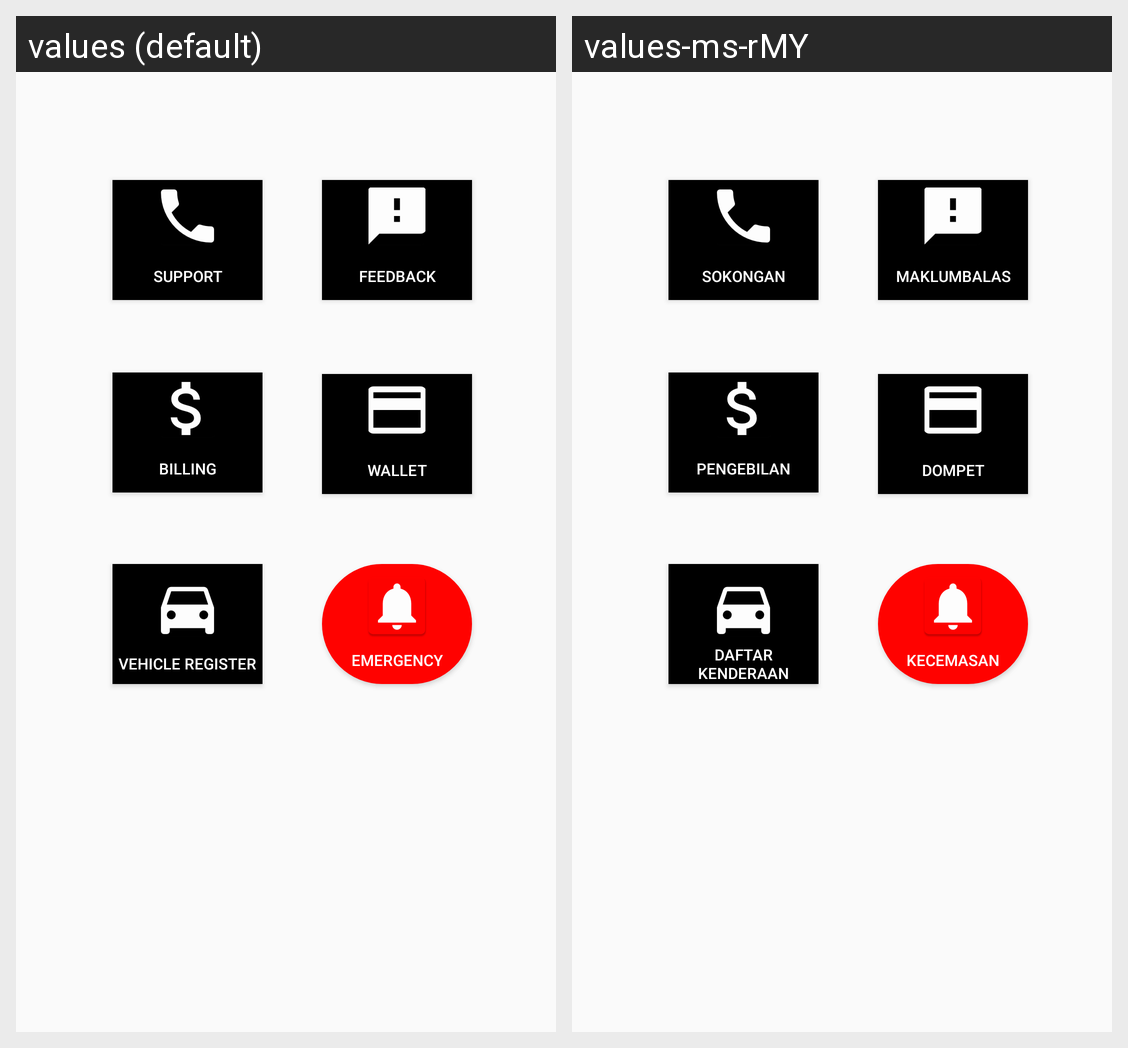

For this localized Android screen grid, give each drawn string resource with its value in every locale shown.
Android screen res/layout/fragment_home.xml rendered under 2 locales, left to right: values (default), values-ms-rMY. Device: Nexus 5 (rendered at 1080×1920; each locale shown at half size, 540×960, under a caption strip naming it); theme AppTheme.
Strings drawn on this screen, with the default value and each locale's value (text and hints the layout hard-codes, and strings that could not be matched under every locale, appear in the picture but are not listed):

vehicle_register
  values: Vehicle Register
  values-ms-rMY: Daftar Kenderaan

emergency
  values: emergency
  values-ms-rMY: kecemasan

wallet
  values: wallet
  values-ms-rMY: dompet

support
  values: Support
  values-ms-rMY: sokongan

billing
  values: Billing
  values-ms-rMY: Pengebilan

feedback
  values: Feedback
  values-ms-rMY: Maklumbalas
